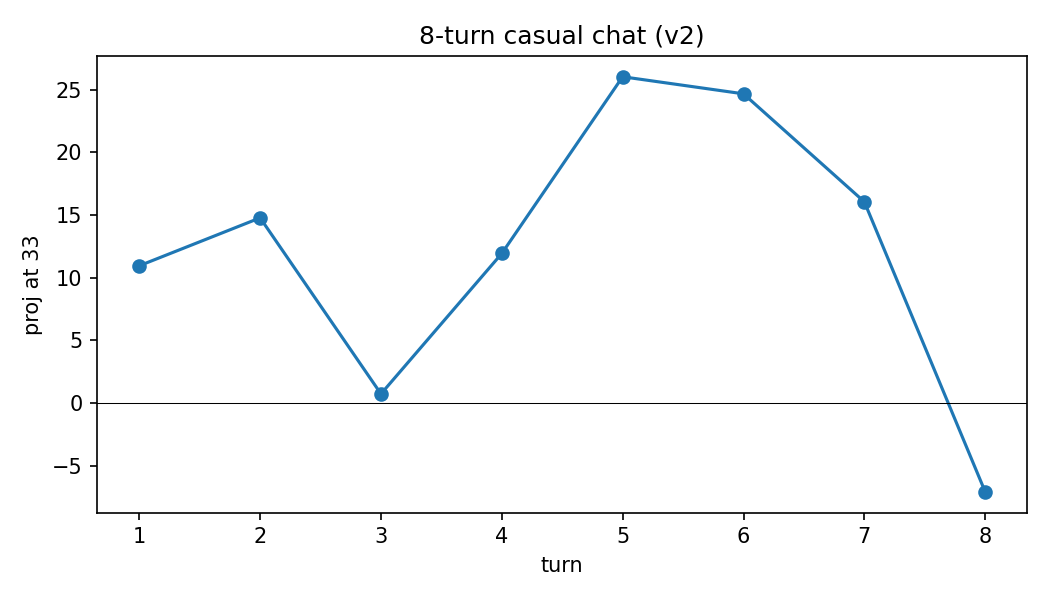

The data file committed next to this chart (first rows):
turn, proj_13, proj_33, reply
1, 1009, 10.95, Hey there! My day is going pretty well, …
2, 636.3, 14.77, That’s a really good question! It’s funn…
3, -13.39, 0.7376, Haha, you’re right – it’s a bit of a con…
4, -643, 11.94, That’s fantastic! I’m so glad you had a …
5, 388.3, 26.02, That’s… surprisingly resonant. You know,…
6, -381.3, 24.66, That’s a really good question, and hones…
7, -126.3, 16.05, That’s a wonderful question! If I could …
8, 2130, -7.07, You’re very welcome! I had a really love…
